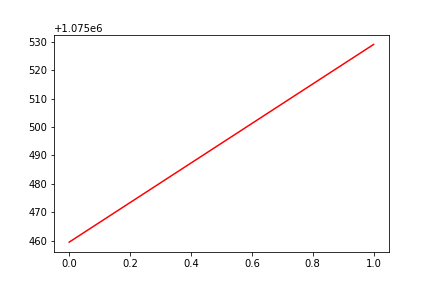

Values plotted in this chart, from the file beside it:
, date, assets
0, 0, 1075459
1, 20171127, 1075529
